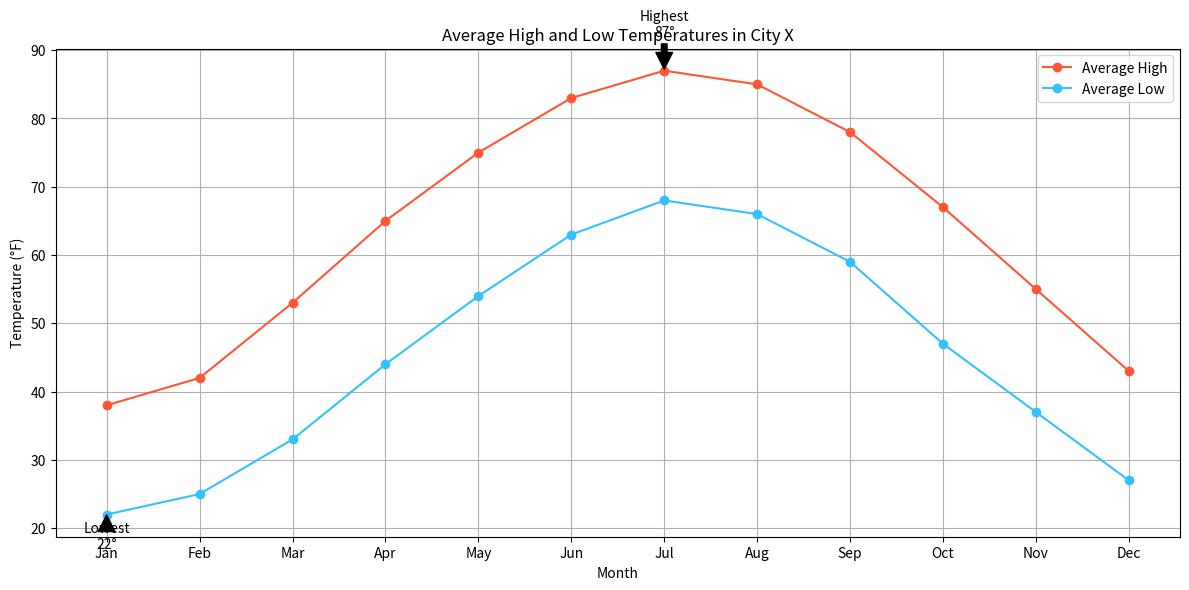

The matplotlib source for this figure:

import matplotlib.pyplot as plt

# Data
months = [
    'Jan', 'Feb', 'Mar', 'Apr', 'May', 'Jun',
    'Jul', 'Aug', 'Sep', 'Oct', 'Nov', 'Dec'
]
average_high = [38, 42, 53, 65, 75, 83, 87, 85, 78, 67, 55, 43]
average_low = [22, 25, 33, 44, 54, 63, 68, 66, 59, 47, 37, 27]

# Create the plot
plt.figure(figsize=(12, 6))
plt.plot(months, average_high, color='#FF5733', marker='o', label="Average High")
plt.plot(months, average_low, color='#33C1FF', marker='o', label="Average Low")

# Highlight Highest and Lowest Average Temperatures
highest_temp = max(average_high)
lowest_temp = min(average_low)
highest_month = months[average_high.index(highest_temp)]
lowest_month = months[average_low.index(lowest_temp)]

plt.annotate(f'Highest\n{highest_temp}°', xy=(highest_month, highest_temp), xytext=(highest_month, highest_temp+5),
             arrowprops=dict(facecolor='black', shrink=0.05), ha='center')
plt.annotate(f'Lowest\n{lowest_temp}°', xy=(lowest_month, lowest_temp), xytext=(lowest_month, lowest_temp-5),
             arrowprops=dict(facecolor='black', shrink=0.05), ha='center')

# Customize rest of the chart
plt.title("Average High and Low Temperatures in City X")
plt.xlabel("Month")
plt.ylabel("Temperature (°F)")
plt.legend()
plt.grid(True)
plt.tight_layout()

# Show the plot
plt.show()
